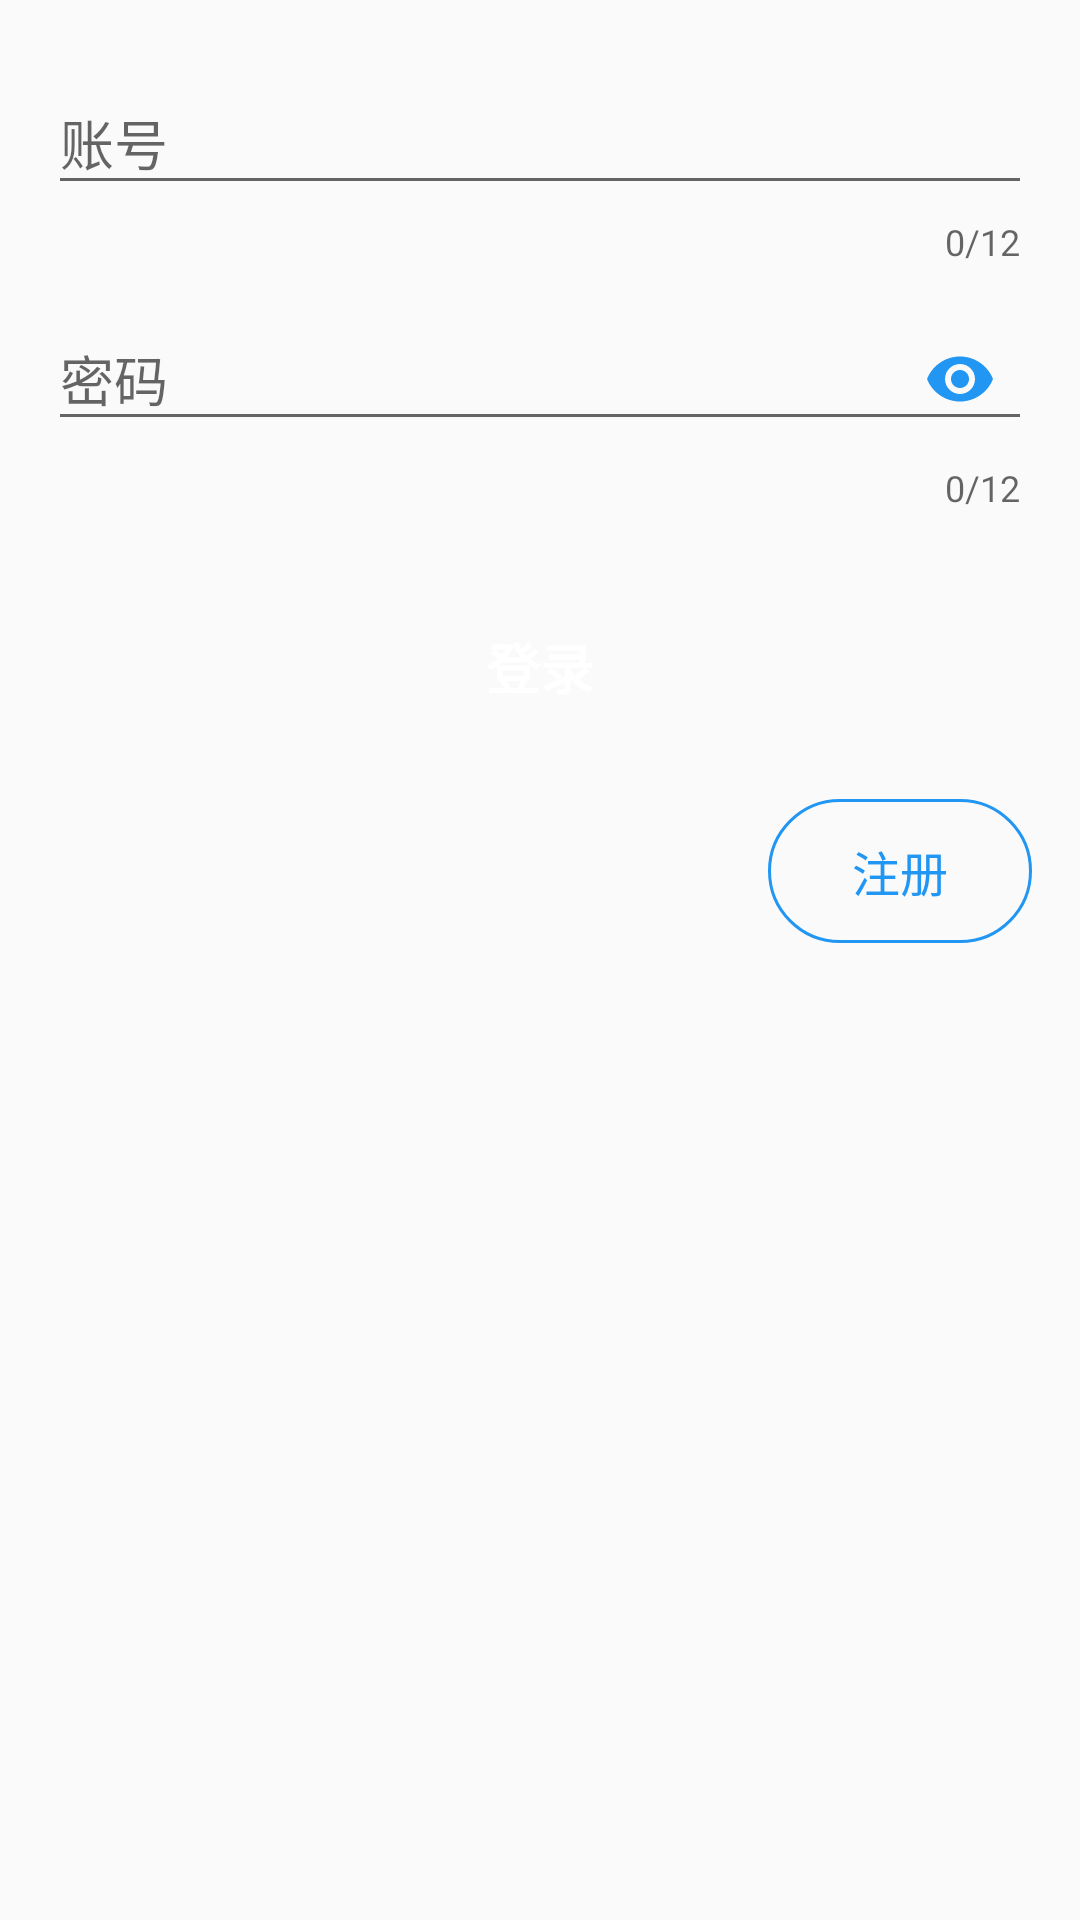

Reconstruct the res/layout file that produces this screen, plus the resources it refers to.
<!-- AndroidManifest.xml: application theme AppTheme -->
<!-- res/layout/fragment_login.xml -->
<LinearLayout xmlns:android="http://schemas.android.com/apk/res/android"
    xmlns:app="http://schemas.android.com/apk/res-auto"
    xmlns:tools="http://schemas.android.com/tools"
    android:layout_width="match_parent"
    android:layout_height="match_parent"
    android:gravity="center_horizontal"
    android:orientation="vertical"
    android:padding="@dimen/activity_vertical_margin"
    tools:context="com.yechaoa.wanandroidclient.module.login.login.LoginFragment">

    <com.google.android.material.textfield.TextInputLayout
        android:id="@+id/til_username"
        android:layout_width="match_parent"
        android:layout_height="wrap_content"
        app:counterEnabled="true"
        app:counterMaxLength="12"
        app:counterOverflowTextAppearance="@style/MyOverflowText"
        app:errorEnabled="true"
        app:errorTextAppearance="@style/MyErrorText">

        <EditText
            android:id="@+id/et_username"
            android:layout_width="match_parent"
            android:layout_height="wrap_content"
            android:hint="账号"
            android:imeActionId="6"
            android:imeActionLabel="下一项"
            android:imeOptions="actionNext"
            android:inputType="number"
            android:maxLines="1"
            android:singleLine="true" />

    </com.google.android.material.textfield.TextInputLayout>

    <com.google.android.material.textfield.TextInputLayout
        android:id="@+id/til_password"
        android:layout_width="match_parent"
        android:layout_height="wrap_content"
        app:counterEnabled="true"
        app:counterMaxLength="12"
        app:counterOverflowTextAppearance="@style/MyOverflowText"
        app:errorEnabled="true"
        app:errorTextAppearance="@style/MyErrorText"
        app:passwordToggleEnabled="true"
        app:passwordToggleTint="@color/colorPrimary">

        <EditText
            android:id="@+id/et_password"
            android:layout_width="match_parent"
            android:layout_height="wrap_content"
            android:hint="密码"
            android:imeActionId="6"
            android:inputType="textPassword"
            android:maxLines="1"
            android:singleLine="true" />

    </com.google.android.material.textfield.TextInputLayout>

    <Button
        android:id="@+id/btn_login"
        style="?android:textAppearanceSmall"
        android:layout_width="match_parent"
        android:layout_height="wrap_content"
        android:layout_marginTop="@dimen/dp_25"
        android:background="@drawable/selector_primary_btn"
        android:text="登录"
        android:textColor="@color/white"
        android:textSize="@dimen/font_18"
        android:textStyle="bold" />

    <Button
        android:id="@+id/btn_register"
        style="?android:textAppearanceSmall"
        android:layout_width="wrap_content"
        android:layout_height="wrap_content"
        android:layout_gravity="end"
        android:layout_marginTop="@dimen/dp_20"
        android:background="@drawable/shape_corners"
        android:text="注册"
        android:textColor="@color/colorPrimary"
        android:textSize="@dimen/font_16" />

</LinearLayout>
<!-- resources referenced by this layout -->
<resources>
  <color name="colorPrimary">#2196F3</color>
  <color name="white">#FFFFFF</color>
  <dimen name="activity_vertical_margin">16dp</dimen>
  <dimen name="dp_20">20dp</dimen>
  <dimen name="dp_25">25dp</dimen>
  <dimen name="font_16">16sp</dimen>
  <dimen name="font_18">18sp</dimen>
  <!-- drawable selector_primary_btn (drawable) -->
  <?xml version="1.0" encoding="utf-8"?>
  <selector xmlns:android="http://schemas.android.com/apk/res/android">
      <item android:state_pressed="false" android:drawable="@drawable/shape_bg_primary"/>
      <item android:state_pressed="true" android:drawable="@drawable/shape_bg_primary_dart"/>
  </selector>
  <!-- drawable shape_corners (drawable) -->
  <?xml version="1.0" encoding="utf-8"?>
  <shape xmlns:android="http://schemas.android.com/apk/res/android">
      <corners android:radius="999dp"/>
      <stroke android:color="@color/colorPrimary" android:width="3px"/>
  </shape>
  <style name="MyErrorText" parent="TextAppearance.AppCompat.Small">
          <item name="android:textColor">@color/orange</item>
      </style>
  <style name="MyOverflowText" parent="TextAppearance.AppCompat.Small">
          <item name="android:textColor">@color/orange</item>
      </style>
  <style name="AppTheme" parent="Theme.AppCompat.Light.DarkActionBar">
          
          <item name="colorPrimary">@color/colorPrimary</item>
          <item name="colorPrimaryDark">@color/colorPrimaryDark</item>
          <item name="colorAccent">@color/colorAccent</item>
      </style>
  <color name="orange">#FF8C00</color>
  <color name="colorPrimaryDark">#1976D2</color>
  <color name="colorAccent">#03A9F4</color>
</resources>
